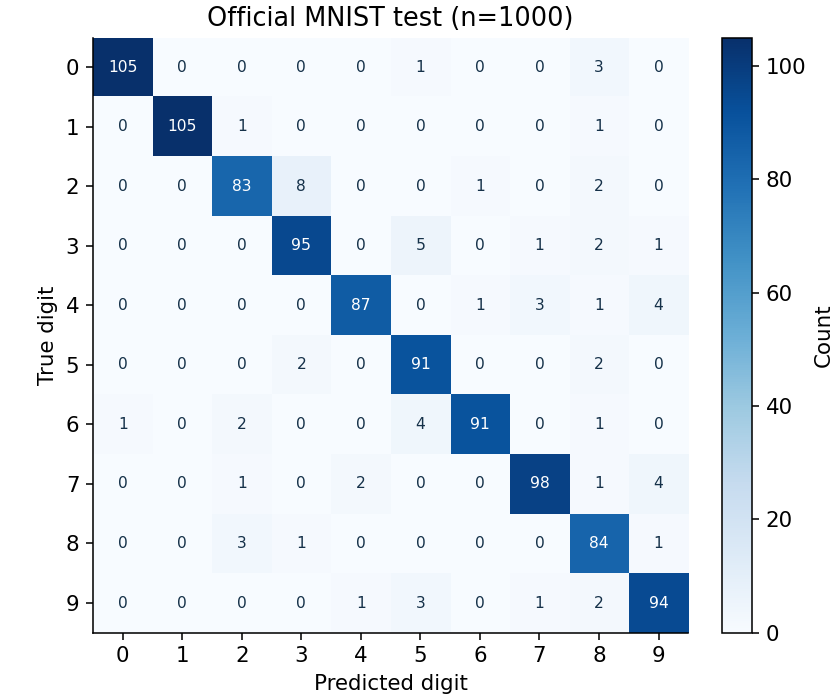

The table this chart was drawn from, first rows:
105, 0, 0, 0, 0, 1, 0, 0, 3, 0
0, 105, 1, 0, 0, 0, 0, 0, 1, 0
0, 0, 83, 8, 0, 0, 1, 0, 2, 0
0, 0, 0, 95, 0, 5, 0, 1, 2, 1
0, 0, 0, 0, 87, 0, 1, 3, 1, 4
0, 0, 0, 2, 0, 91, 0, 0, 2, 0
1, 0, 2, 0, 0, 4, 91, 0, 1, 0
0, 0, 1, 0, 2, 0, 0, 98, 1, 4
0, 0, 3, 1, 0, 0, 0, 0, 84, 1
0, 0, 0, 0, 1, 3, 0, 1, 2, 94
